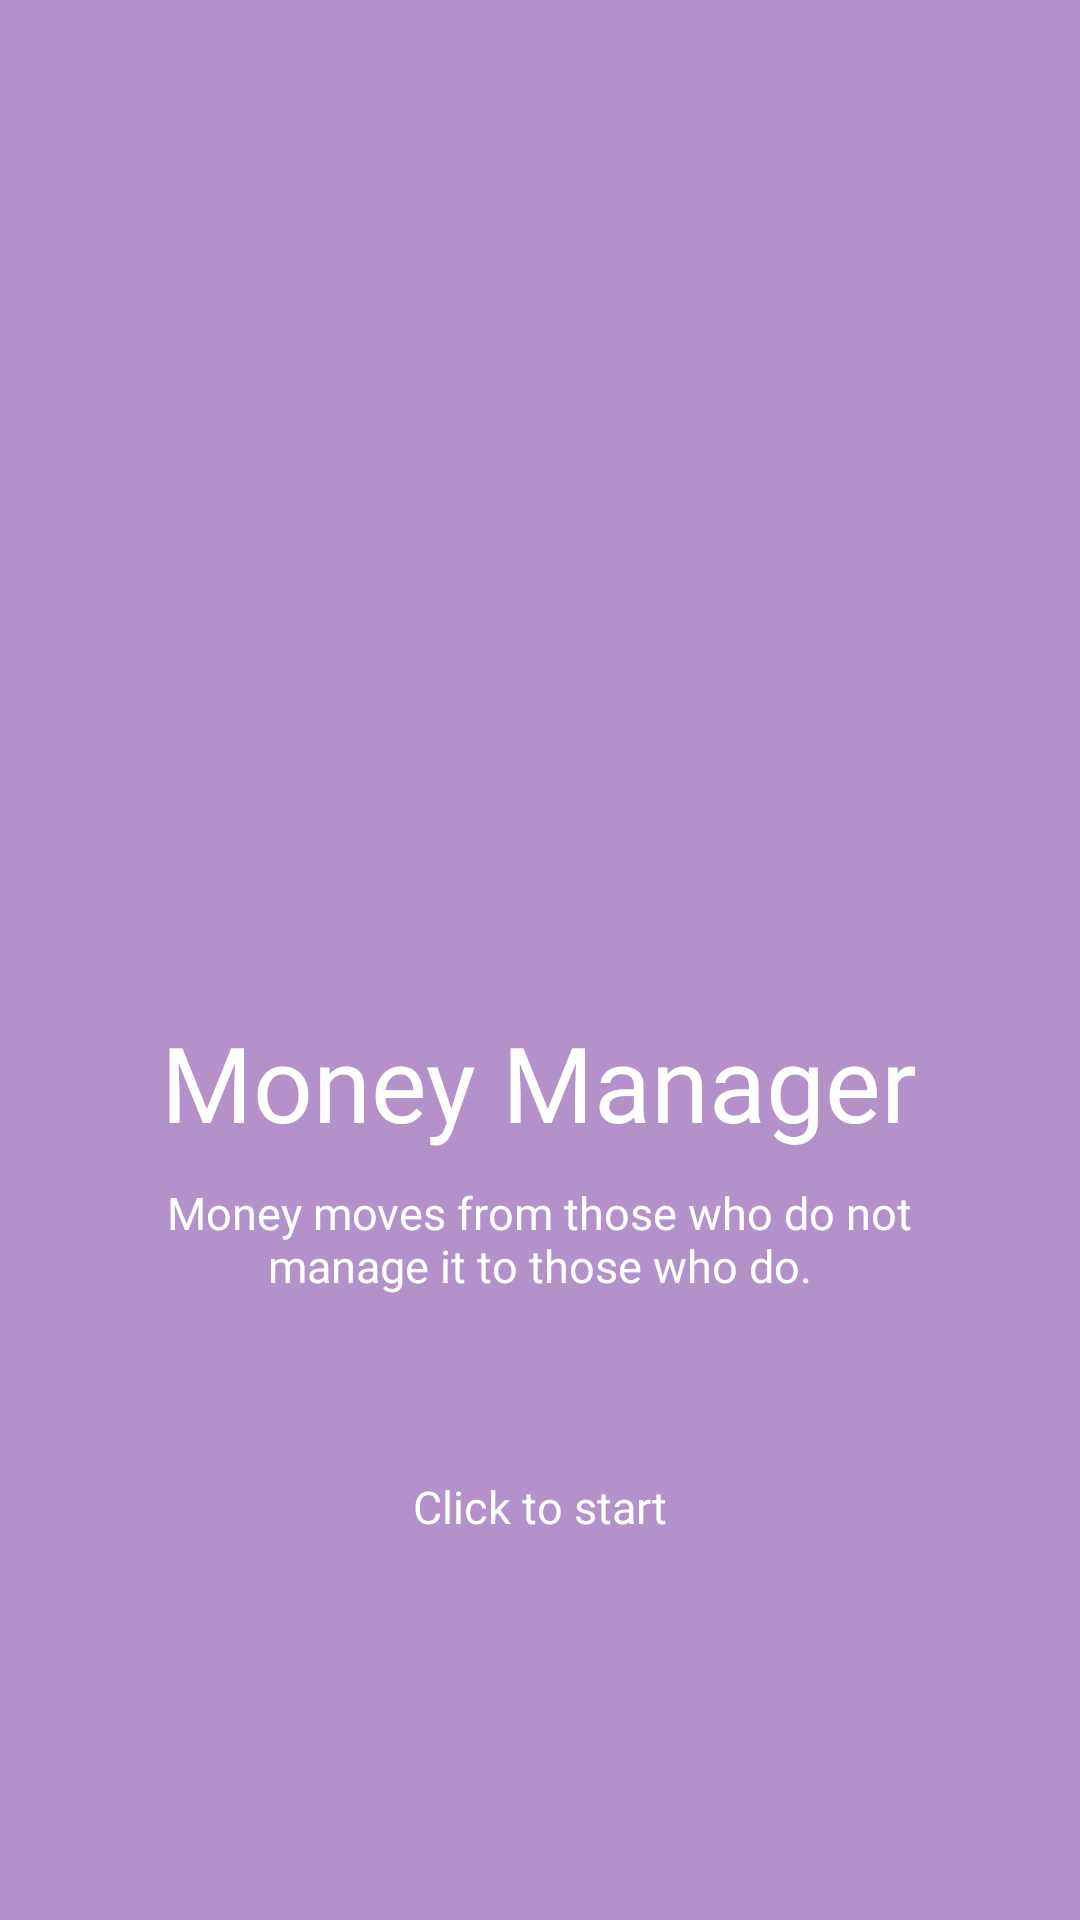

Android layout source for this screen:
<!-- AndroidManifest.xml: application theme Theme.MyApplication -->
<!-- res/layout/activity_splash_screen.xml -->
<?xml version="1.0" encoding="utf-8"?>
<LinearLayout xmlns:android="http://schemas.android.com/apk/res/android"
    xmlns:app="http://schemas.android.com/apk/res-auto"
    xmlns:tools="http://schemas.android.com/tools"
    android:layout_width="match_parent"
    android:layout_height="match_parent"
    android:orientation="vertical"
    android:layout_gravity="center"
    android:background="#b491c8"
    android:gravity="center"
    tools:context=".SplashScreen">

    <ImageView
        android:id="@+id/imageView"
        android:layout_width="200dp"
        android:layout_height="200dp"
        android:src="@drawable/pigcoin"
        />

    <TextView
        android:id="@+id/textView"
        android:layout_width="wrap_content"
        android:layout_height="wrap_content"
        android:layout_marginTop="10dp"
        android:fontFamily="@font/fredoka_one"
        android:gravity="center_horizontal"
        android:text="Money Manager"
        android:textAlignment="center"
        android:textColor="@color/colorWhite"
        android:textSize="35dp" />

    <TextView
        android:id="@+id/textView2"
        android:layout_width="277dp"
        android:layout_height="wrap_content"
        android:layout_marginTop="10dp"
        android:fontFamily="@font/space_mono"
        android:gravity="center_horizontal"
        android:text="Money moves from those who do not manage it to those who do."
        android:textAlignment="center"
        android:textColor="@color/colorWhite"
        android:textSize="15dp" />

    <TextView
        android:layout_width="229dp"
        android:layout_height="wrap_content"
        android:layout_marginTop="60dp"
        android:gravity="center_horizontal"
        android:text="Click to start"
        android:fontFamily="@font/fredoka_one"
        android:textAlignment="center"
        android:textColor="@color/colorWhite"
        android:textSize="15dp" />

</LinearLayout>
<!-- resources referenced by this layout -->
<resources>
  <color name="colorWhite">#ffffff</color>
  <style name="Theme.MyApplication" parent="Theme.MaterialComponents.DayNight.DarkActionBar">
          
          <item name="colorPrimary">#b491c8</item>
          <item name="colorPrimaryVariant">#52307c</item>
          <item name="colorOnPrimary">#ffffff</item>
          
          <item name="colorSecondary">#008080</item>
          <item name="colorSecondaryVariant">#c09591</item>
          <item name="colorOnSecondary">@color/black</item>
          
          <item name="android:statusBarColor" tools:targetApi="l">?attr/colorPrimaryVariant</item>
          
      </style>
  <color name="black">#292929</color>
</resources>
